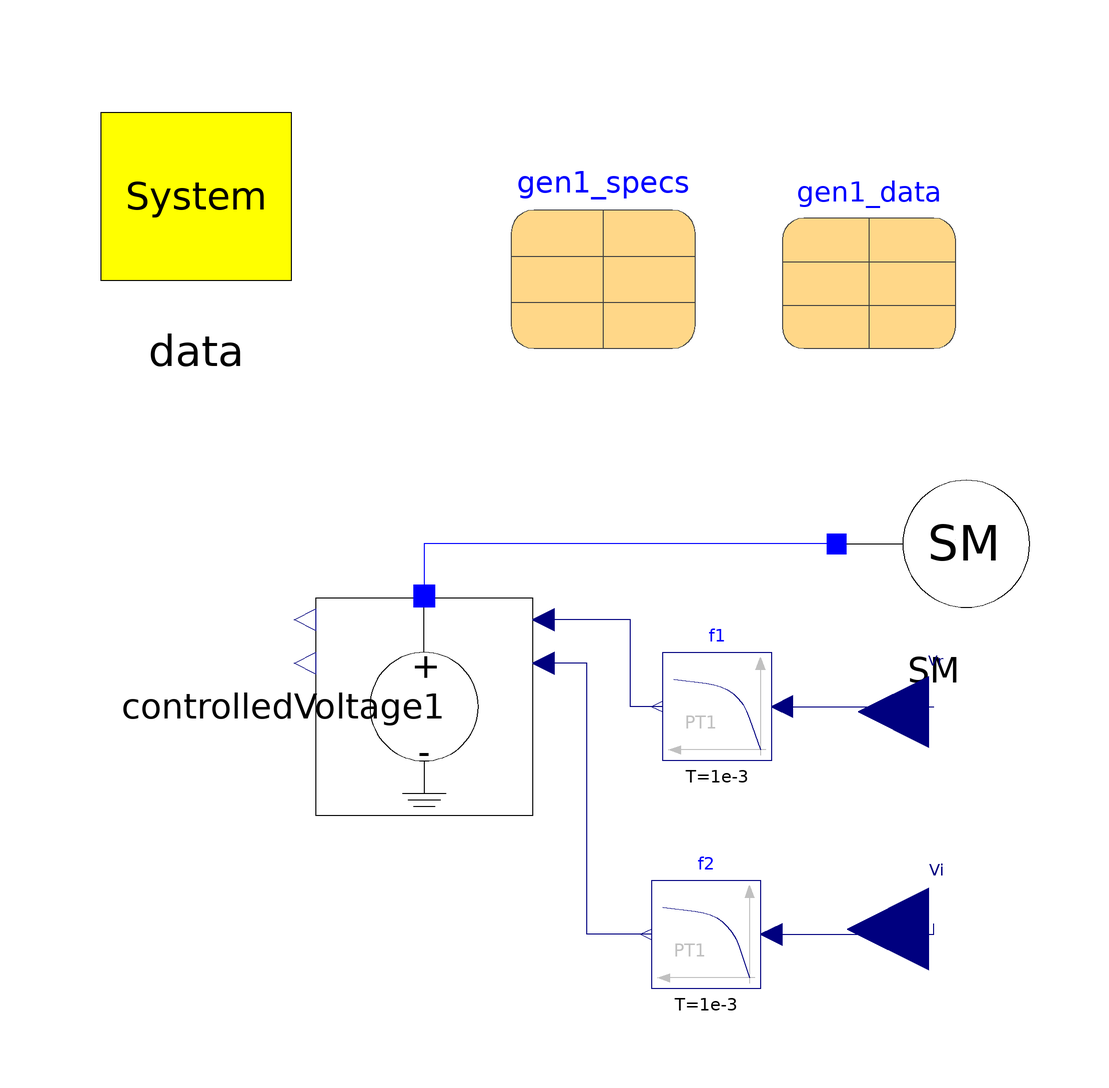

The component connection diagram of the Modelica model below, drawn from its own Placement and Line annotations.

model Classical_Machine_Filter
        inner OmniPES.SystemData data annotation(
          Placement(visible = true, transformation(origin = {-74, 64}, extent = {{-22, -22}, {22, 22}}, rotation = 0)));
        parameter OmniPES.QuasiSteadyState.Machines.SynchronousMachineData gen1_data annotation(
          Placement(visible = true, transformation(origin = {50, 52}, extent = {{-16, -16}, {16, 16}}, rotation = 0)));
        parameter OmniPES.QuasiSteadyState.Machines.RestrictionData gen1_specs annotation(
          Placement(visible = true, transformation(origin = {1, 53}, extent = {{-17, -17}, {17, 17}}, rotation = 0)));
        //
        OmniPES.QuasiSteadyState.Machines.Classical_SynchronousMachine SM(redeclare OmniPES.QuasiSteadyState.Machines.Interfaces.Restriction_PQ restriction, smData = gen1_data, specs = gen1_specs) annotation(
          Placement(visible = true, transformation(origin = {62, 0}, extent = {{-18, -18}, {18, 18}}, rotation = 0)));
        Modelica.Blocks.Interfaces.RealInput Vr(start = 1) annotation(
          Placement(visible = true, transformation(origin = {61, -31}, extent = {{13, -13}, {-13, 13}}, rotation = 0), iconTransformation(origin = {46, -36}, extent = {{-20, -20}, {20, 20}}, rotation = 0)));
        Modelica.Blocks.Interfaces.RealInput Vi(start = 0) annotation(
          Placement(visible = true, transformation(origin = {61, -71}, extent = {{15, -15}, {-15, 15}}, rotation = 0), iconTransformation(origin = {44, -70}, extent = {{-20, -20}, {20, 20}}, rotation = 0)));
        OmniPES.CoSimulation.Adaptors.ControlledVoltage controlledVoltage1 annotation(
          Placement(visible = true, transformation(origin = {-32, -30}, extent = {{-20, -20}, {20, 20}}, rotation = -90)));
        Modelica.Blocks.Continuous.FirstOrder f2(T = 1e-3, initType = Modelica.Blocks.Types.Init.SteadyState) annotation(
          Placement(visible = true, transformation(origin = {20, -72}, extent = {{10, -10}, {-10, 10}}, rotation = 0)));
        Modelica.Blocks.Continuous.FirstOrder f1(T = 1e-3, initType = Modelica.Blocks.Types.Init.SteadyState) annotation(
          Placement(visible = true, transformation(origin = {22, -30}, extent = {{10, -10}, {-10, 10}}, rotation = 0)));
      equation
        connect(SM.terminal, controlledVoltage1.p) annotation(
          Line(points = {{44, 0}, {-32, 0}, {-32, -10}}, color = {0, 0, 255}));
        connect(f1.u, Vr) annotation(
          Line(points = {{34, -30}, {62, -30}}, color = {0, 0, 127}));
        connect(f2.u, Vi) annotation(
          Line(points = {{32, -72}, {62, -72}, {62, -70}}, color = {0, 0, 127}));
        connect(f2.y, controlledVoltage1.Vi) annotation(
          Line(points = {{10, -72}, {-2, -72}, {-2, -22}, {-10, -22}}, color = {0, 0, 127}));
        connect(f1.y, controlledVoltage1.Vr) annotation(
          Line(points = {{12, -30}, {6, -30}, {6, -14}, {-10, -14}}, color = {0, 0, 127}));
      protected
        annotation(
          experiment(StartTime = 0, StopTime = 5, Tolerance = 1e-6, Interval = 0.0001),
          Diagram);
      end Classical_Machine_Filter;